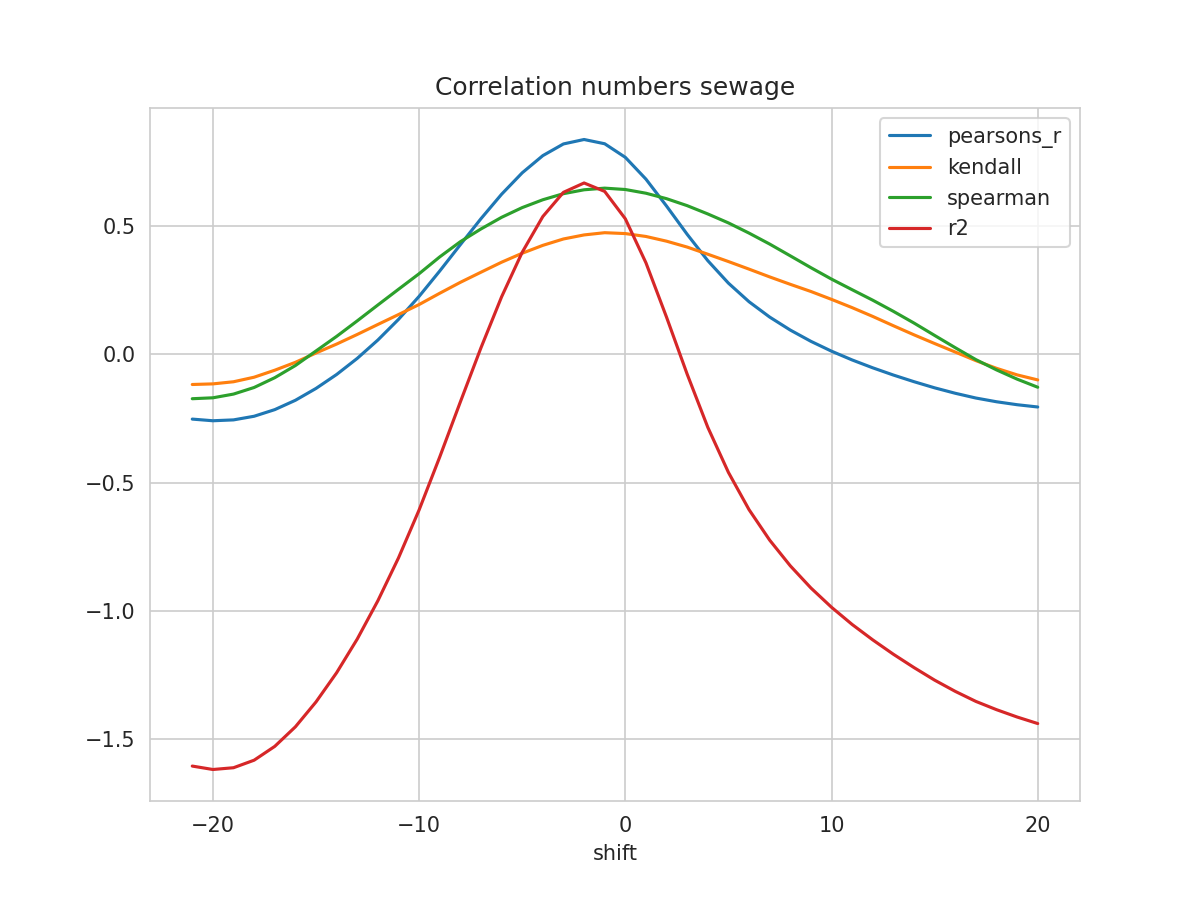

Values plotted in this chart, from the file beside it:
shift, N, pearsons_r, kendall, spearman, mse, explained_variance_score, r2, rmse
-21, 237, -0.252, -0.1171, -0.1726, 0.2731, -1.601, -1.604, 0.5226
-20, 238, -0.2584, -0.1147, -0.169, 0.2733, -1.615, -1.618, 0.5228
-19, 239, -0.2551, -0.1065, -0.1545, 0.2715, -1.608, -1.611, 0.521
-18, 240, -0.2409, -0.0887, -0.1288, 0.2673, -1.578, -1.581, 0.517
-17, 241, -0.2151, -0.06147, -0.0906, 0.2608, -1.524, -1.528, 0.5106
-16, 242, -0.1787, -0.03074, -0.04327, 0.252, -1.448, -1.451, 0.502
-15, 243, -0.1325, 0.005625, 0.01353, 0.2413, -1.351, -1.354, 0.4912
-14, 244, -0.07813, 0.04045, 0.0704, 0.2289, -1.238, -1.241, 0.4785
-13, 245, -0.01535, 0.07791, 0.1309, 0.215, -1.107, -1.109, 0.4636
-12, 246, 0.05617, 0.1168, 0.1927, 0.1993, -0.9574, -0.96, 0.4464
-11, 247, 0.1365, 0.1554, 0.2539, 0.1818, -0.7905, -0.7931, 0.4264
-10, 248, 0.2264, 0.1945, 0.3146, 0.1625, -0.6035, -0.6061, 0.4032
-9, 248, 0.3251, 0.2385, 0.3802, 0.1419, -0.3976, -0.3997, 0.3767
-8, 248, 0.4278, 0.281, 0.4394, 0.1205, -0.1833, -0.1851, 0.3472
-7, 248, 0.5291, 0.3205, 0.4891, 0.09937, 0.02759, 0.02591, 0.3152
-6, 248, 0.6243, 0.3594, 0.5344, 0.07946, 0.2259, 0.2244, 0.2819
-5, 248, 0.7079, 0.3944, 0.5723, 0.06195, 0.3994, 0.3982, 0.2489
-4, 248, 0.7749, 0.4252, 0.6029, 0.04787, 0.5385, 0.5375, 0.2188
-3, 248, 0.8204, 0.4501, 0.6266, 0.03829, 0.6326, 0.6318, 0.1957
-2, 248, 0.8377, 0.4658, 0.6418, 0.03467, 0.6689, 0.6683, 0.1862
-1, 248, 0.8211, 0.4745, 0.6481, 0.03825, 0.6359, 0.6354, 0.1956
0, 248, 0.7682, 0.4711, 0.6428, 0.04962, 0.5292, 0.5288, 0.2227
1, 248, 0.6833, 0.4598, 0.6284, 0.06785, 0.3575, 0.3572, 0.2605
2, 248, 0.5783, 0.4414, 0.607, 0.09041, 0.1454, 0.1451, 0.3007
3, 248, 0.4682, 0.4185, 0.5799, 0.1141, -0.0767, -0.07692, 0.3378
4, 248, 0.3655, 0.3906, 0.5476, 0.1362, -0.2838, -0.2839, 0.369
5, 248, 0.2779, 0.3621, 0.5127, 0.1551, -0.4595, -0.4597, 0.3938
6, 248, 0.2054, 0.3325, 0.4729, 0.1708, -0.6048, -0.6049, 0.4133
7, 248, 0.1457, 0.3022, 0.4302, 0.1838, -0.7236, -0.7236, 0.4288
8, 248, 0.09502, 0.2733, 0.3843, 0.195, -0.8238, -0.8238, 0.4415
9, 248, 0.05113, 0.2454, 0.3382, 0.2046, -0.9102, -0.9102, 0.4524
10, 248, 0.01271, 0.2146, 0.2936, 0.2131, -0.9853, -0.9854, 0.4617
11, 248, -0.02149, 0.1824, 0.2522, 0.2207, -1.052, -1.052, 0.4698
12, 248, -0.05214, 0.1481, 0.2114, 0.2275, -1.112, -1.113, 0.477
13, 248, -0.0803, 0.1119, 0.168, 0.2337, -1.168, -1.168, 0.4834
14, 248, -0.1062, 0.07646, 0.1223, 0.2393, -1.22, -1.22, 0.4892
15, 248, -0.1301, 0.04254, 0.07408, 0.2444, -1.269, -1.269, 0.4944
16, 248, -0.1513, 0.009352, 0.02627, 0.2489, -1.313, -1.313, 0.4989
17, 248, -0.1699, -0.0241, -0.02013, 0.2527, -1.352, -1.352, 0.5027
18, 248, -0.1844, -0.05407, -0.06018, 0.2556, -1.383, -1.384, 0.5056
19, 248, -0.1959, -0.07969, -0.09623, 0.2576, -1.412, -1.413, 0.5076
20, 248, -0.2048, -0.09931, -0.1278, 0.2589, -1.437, -1.439, 0.5088
